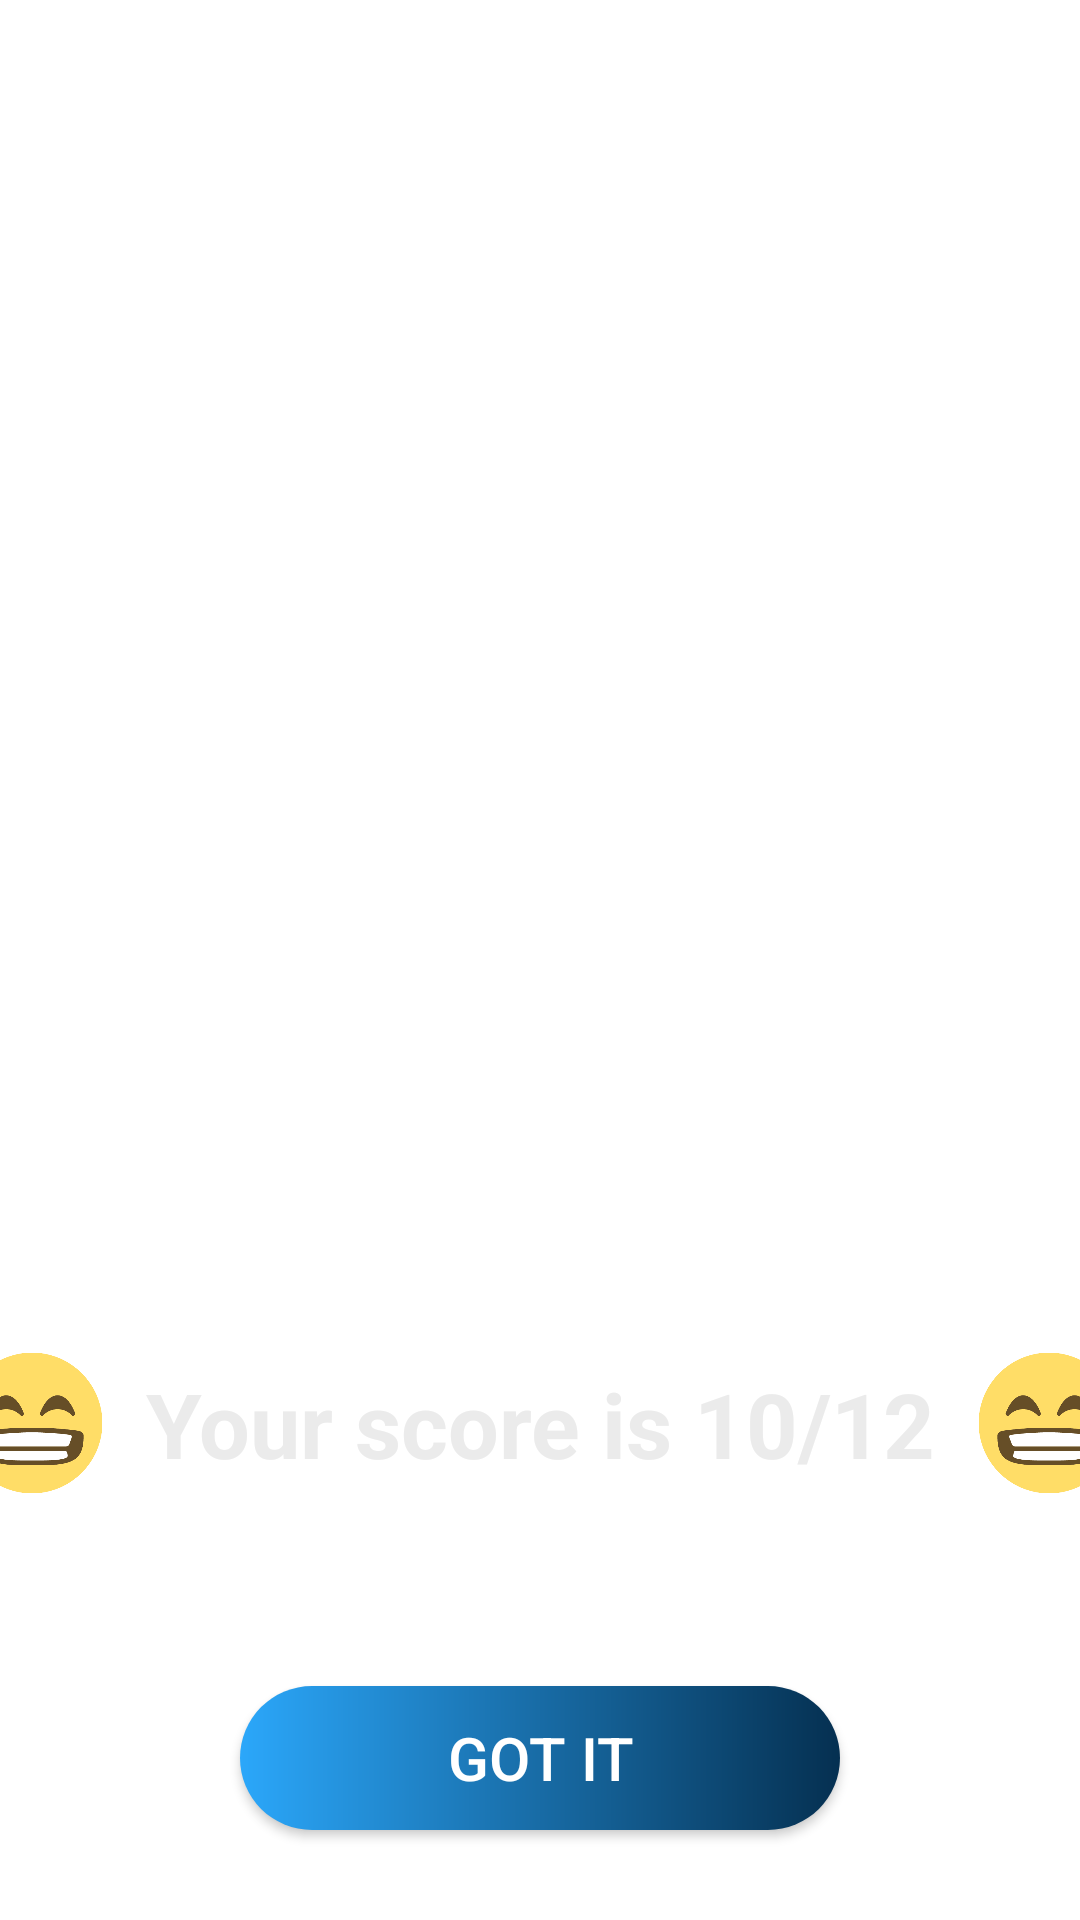

Write the Android layout XML for this screen, with the resource values it uses.
<!-- AndroidManifest.xml: application theme Theme.English_app -->
<!-- res/layout/activity_score_result.xml -->
<?xml version="1.0" encoding="utf-8"?>
<androidx.constraintlayout.widget.ConstraintLayout xmlns:android="http://schemas.android.com/apk/res/android"
    xmlns:app="http://schemas.android.com/apk/res-auto"
    xmlns:tools="http://schemas.android.com/tools"
    android:layout_width="match_parent"
    android:layout_height="match_parent"
    android:background="@drawable/score_bg"
    tools:context=".Layouts.ScoreResultActivity">

    <androidx.constraintlayout.widget.Guideline
        android:id="@+id/guideline2"
        android:layout_width="wrap_content"
        android:layout_height="wrap_content"
        android:orientation="vertical"
        app:layout_constraintGuide_percent="0.9" />

    <androidx.constraintlayout.widget.Guideline
        android:id="@+id/guideline1"
        android:layout_width="wrap_content"
        android:layout_height="wrap_content"
        android:orientation="vertical"
        app:layout_constraintGuide_percent="0.1"/>

    <androidx.constraintlayout.widget.Guideline
        android:id="@+id/guideline3"
        android:layout_width="wrap_content"
        android:layout_height="wrap_content"
        android:orientation="horizontal"
        app:layout_constraintGuide_percent="0.05" />


    <ImageView
        android:id="@+id/congratsImage"
        android:layout_width="0dp"
        android:layout_height="0dp"
        android:scaleType="centerCrop"
        app:layout_constraintDimensionRatio="1:1"
        app:layout_constraintEnd_toEndOf="@id/guideline2"
        app:layout_constraintStart_toStartOf="@id/guideline1"
        app:layout_constraintTop_toTopOf="@id/guideline3"
        app:srcCompat="@drawable/education" />

    <TextView
        android:autoSizeTextType="uniform"
        android:id="@+id/tv_congrats"
        android:layout_width="wrap_content"
        android:layout_height="wrap_content"
        android:padding="10dp"
        android:text="@string/congrats"
        android:textAlignment="center"
        android:textColor="@color/white"
        android:textSize="35sp"
        android:textStyle="bold"
        app:layout_constraintEnd_toEndOf="@id/guideline2"
        app:layout_constraintStart_toStartOf="@id/guideline1"
        app:layout_constraintTop_toBottomOf="@+id/congratsImage" />

    <TextView
        android:id="@+id/tv_score"
        android:layout_width="wrap_content"
        android:layout_height="wrap_content"
        android:padding="10dp"
        android:autoSizeTextType="uniform"
        android:text="Your score is 10/12"
        android:textAlignment="center"
        android:textColor="@color/colorBackground"
        android:textSize="30sp"
        android:textStyle="bold"
        app:layout_constraintBottom_toTopOf="@+id/button_finish"
        app:layout_constraintEnd_toEndOf="@id/guideline2"
        app:layout_constraintStart_toStartOf="@id/guideline1"
        app:layout_constraintTop_toBottomOf="@+id/tv_congrats" />


    <androidx.appcompat.widget.AppCompatButton
        android:id="@+id/button_finish"
        android:layout_width="200dp"
        android:layout_height="wrap_content"
        android:layout_centerHorizontal="true"
        android:background="@drawable/button_gradient_shape"
        android:gravity="center"
        android:layout_marginBottom="30dp"
        android:text="@string/score_button_finish"
        android:textColor="@color/white"
        android:textSize="20sp"
        app:layout_constraintEnd_toEndOf="parent"
        app:layout_constraintStart_toStartOf="parent"
        app:layout_constraintBottom_toBottomOf="parent" />

    <ImageView
        android:id="@+id/imageView3"
        android:layout_width="50dp"
        android:layout_height="50dp"
        android:layout_marginStart="3dp"
        app:layout_constraintBottom_toBottomOf="@+id/tv_score"
        app:layout_constraintStart_toEndOf="@+id/tv_score"
        app:layout_constraintTop_toTopOf="@+id/tv_score"
        app:srcCompat="@drawable/emogi" />

    <ImageView
        android:id="@+id/imageView4"
        android:layout_width="50dp"
        android:layout_height="50dp"
        android:layout_marginEnd="3dp"
        app:layout_constraintBottom_toBottomOf="@+id/tv_score"
        app:layout_constraintEnd_toStartOf="@+id/tv_score"
        app:layout_constraintTop_toTopOf="@+id/tv_score"
        app:srcCompat="@drawable/emogi" />

</androidx.constraintlayout.widget.ConstraintLayout>
<!-- resources referenced by this layout -->
<resources>
  <color name="colorBackground">#EBEBEB</color>
  <color name="white">#FFFFFFFF</color>
  <!-- drawable button_gradient_shape (drawable) -->
  <?xml version="1.0" encoding="utf-8"?>
  <shape
      xmlns:android="http://schemas.android.com/apk/res/android"
      android:shape="rectangle">
  
      <corners android:radius="30dp"/>
  
      <gradient
          android:startColor="#2BA7FA"
          android:endColor="#053051">
      </gradient>
  </shape>
  <!-- drawable emogi: png bitmap (drawable, 5878 bytes) -->
  <string name="congrats">Hey, congratulations!</string>
  <string name="score_button_finish">Got it</string>
  <style name="Theme.English_app" parent="Theme.MaterialComponents.DayNight.DarkActionBar">
          
          <item name="colorPrimary">@color/teal_700</item>
          <item name="colorPrimaryVariant">@color/purple_700</item>
          <item name="colorOnPrimary">@color/white</item>
          
          <item name="colorSecondary">@color/cardview_dark_background</item>
          <item name="colorSecondaryVariant">@color/teal_700</item>
          <item name="colorOnSecondary">@color/black</item>
          
          <item name="android:statusBarColor" tools:targetApi="l">@color/teal_700</item>
          
      </style>
  <color name="teal_700">#FF018786</color>
  <color name="purple_700">#FF3700B3</color>
  <color name="black">#FF000000</color>
</resources>
